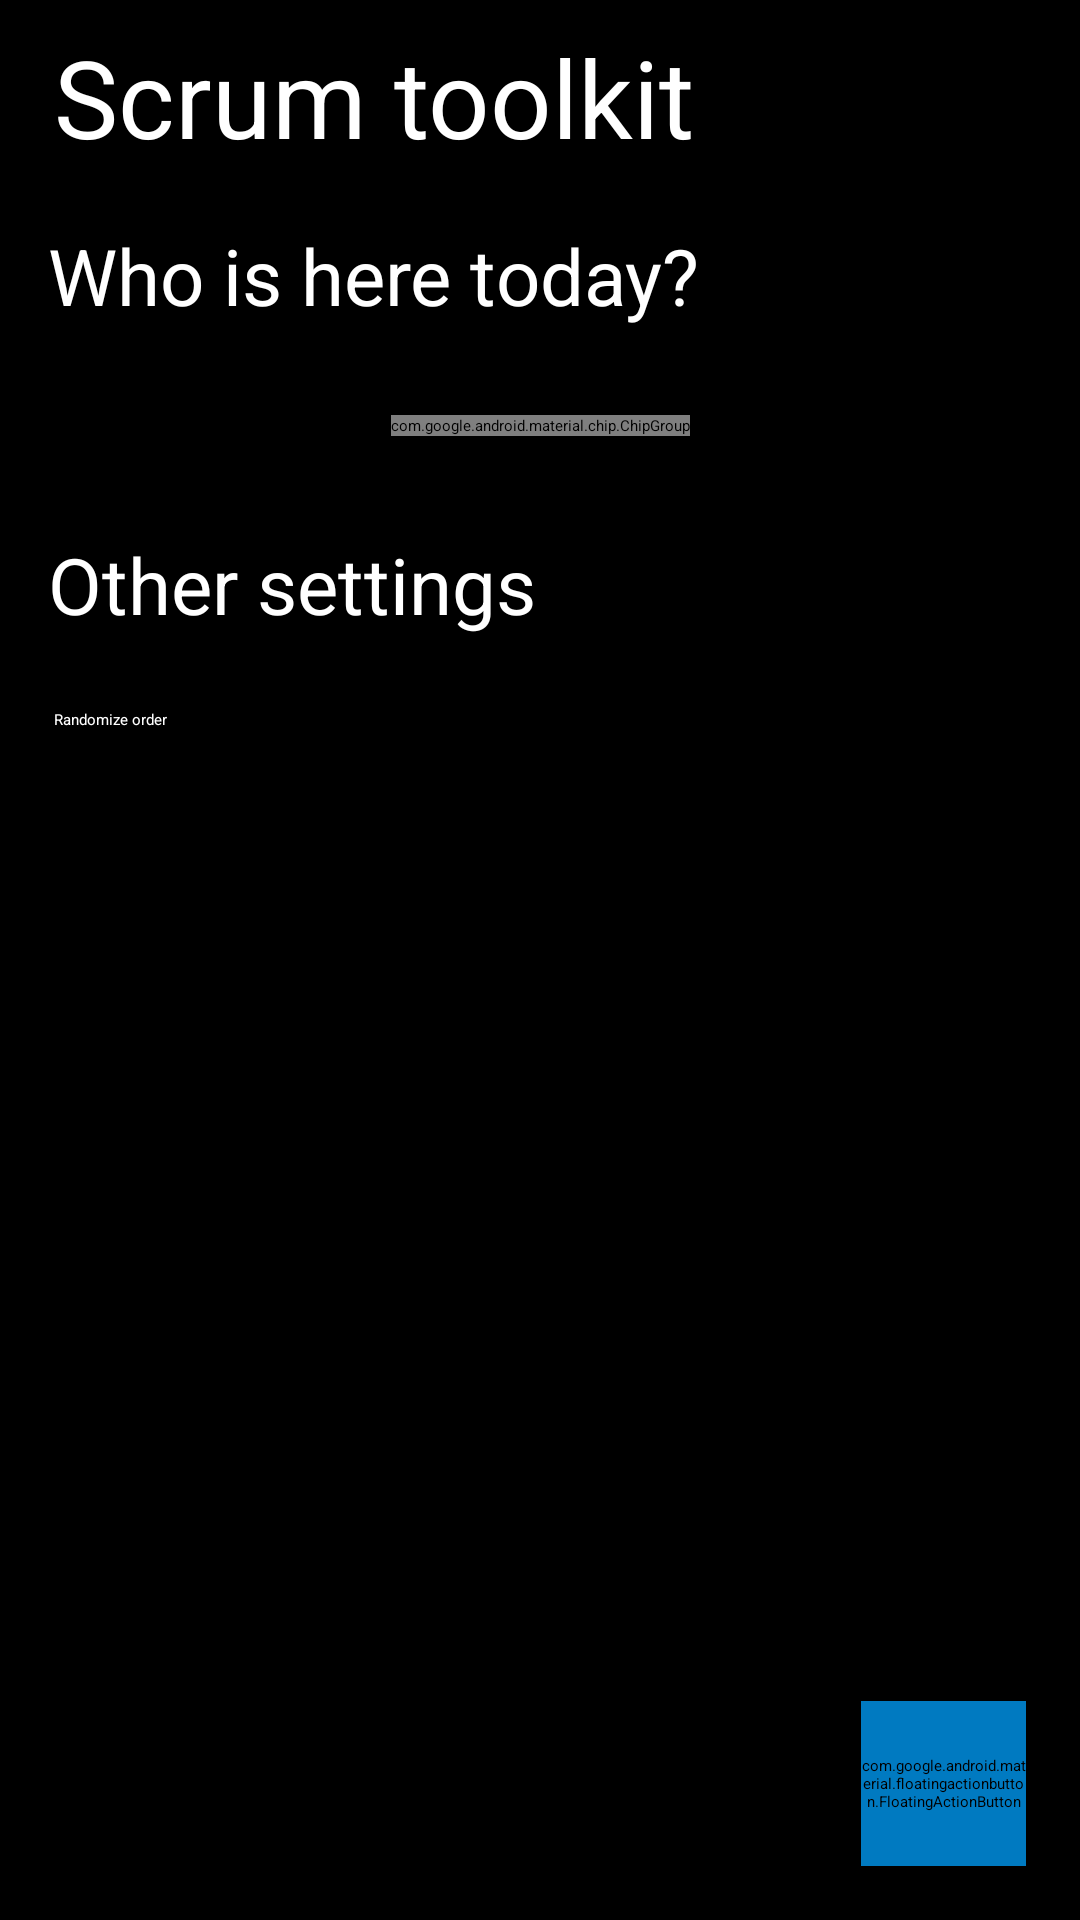

Android layout source for this screen:
<!-- AndroidManifest.xml: application theme Theme_App_Light -->
<!-- res/layout/activity_options.xml -->
<?xml version="1.0" encoding="utf-8"?>
<androidx.constraintlayout.widget.ConstraintLayout xmlns:android="http://schemas.android.com/apk/res/android"
    xmlns:app="http://schemas.android.com/apk/res-auto"
    android:layout_width="match_parent"
    android:layout_height="match_parent"
    android:background="@android:color/black">

    <TextView
        android:id="@+id/titleApp"
        android:layout_width="wrap_content"
        android:layout_height="wrap_content"
        android:layout_marginStart="18dp"
        android:layout_marginTop="8dp"
        android:text="@string/app_name"
        android:textSize="36sp"
        android:textColor="@android:color/white"
        app:layout_constraintStart_toStartOf="parent"
        app:layout_constraintTop_toTopOf="parent" />

    <TextView
        android:id="@+id/optionTitle"
        android:layout_width="wrap_content"
        android:layout_height="wrap_content"
        android:layout_marginStart="16dp"
        android:layout_marginTop="18dp"
        android:text="@string/vac_today"
        android:textSize="26sp"
        android:textColor="@android:color/white"
        app:layout_constraintStart_toStartOf="parent"
        app:layout_constraintTop_toBottomOf="@+id/titleApp" />

        <com.google.android.material.chip.ChipGroup
            android:id="@+id/chipGroup"
            android:layout_width="wrap_content"
            android:layout_height="wrap_content"
            android:layout_marginStart="32dp"
            android:layout_marginTop="64dp"
            android:layout_marginEnd="32dp"
            app:layout_constraintEnd_toEndOf="parent"
            app:layout_constraintStart_toStartOf="parent"
            app:layout_constraintTop_toTopOf="@+id/optionTitle"
            app:chipSpacingVertical="18dp"
            app:chipSpacingHorizontal="18dp"
            app:singleLine="false"/>

    <TextView
        android:id="@+id/randomizeTitle"
        android:layout_width="wrap_content"
        android:layout_height="wrap_content"
        android:layout_marginStart="16dp"
        android:layout_marginTop="32dp"
        android:text="@string/other_settings"
        android:textSize="26sp"
        android:textColor="@android:color/white"
        app:layout_constraintStart_toStartOf="parent"
        app:layout_constraintTop_toBottomOf="@+id/chipGroup" />

    <CheckBox
        android:id="@+id/randomizeCheckBox"
        android:layout_width="wrap_content"
        android:layout_height="wrap_content"
        android:layout_marginStart="18dp"
        android:layout_marginTop="24dp"
        android:text="@string/randomize"
        android:textColor="@android:color/white"
        app:theme="@style/CheckboxStyle"
        android:checked="true"
        app:layout_constraintStart_toStartOf="parent"
        app:layout_constraintTop_toBottomOf="@+id/randomizeTitle" />

    <com.google.android.material.floatingactionbutton.FloatingActionButton
        android:id="@+id/startTimerFab"
        android:layout_width="55dp"
        android:layout_height="55dp"
        android:layout_marginEnd="18dp"
        android:layout_marginBottom="18dp"
        android:backgroundTint="@color/colorPrimaryDark"
        android:elevation="12dp"
        android:src="@drawable/timer"
        android:translationZ="10dp"
        app:layout_constraintBottom_toBottomOf="parent"
        app:layout_constraintEnd_toEndOf="parent" />

</androidx.constraintlayout.widget.ConstraintLayout>
<!-- resources referenced by this layout -->
<resources>
  <color name="colorPrimaryDark">#007ac1</color>
  <!-- drawable timer (drawable) -->
  <vector xmlns:android="http://schemas.android.com/apk/res/android"
          android:width="46dp"
          android:height="46dp"
          android:viewportWidth="24.0"
          android:viewportHeight="24.0">
      <path
          android:fillColor="#FFFFFF"
          android:pathData="M11.99,2C6.47,2 2,6.48 2,12s4.47,10 9.99,10C17.52,22 22,17.52 22,12S17.52,2 11.99,2zM12,20c-4.42,0 -8,-3.58 -8,-8s3.58,-8 8,-8 8,3.58 8,8 -3.58,8 -8,8zM12.5,7H11v6l5.25,3.15 0.75,-1.23 -4.5,-2.67z"/>
  </vector>
  <string name="app_name">Scrum toolkit</string>
  <string name="other_settings">Other settings</string>
  <string name="randomize">Randomize order</string>
  <string name="vac_today">Who is here today?</string>
  <style name="CheckboxStyle" parent="AppTheme">
          <item name="colorAccent">@android:color/white</item>
          <item name="android:textColorSecondary">@android:color/white</item>
          <item name="colorControlNormal">@android:color/white</item>
          <item name="colorControlActivated">@android:color/white</item>
      </style>
  <style name="AppTheme" parent="Theme.MaterialComponents.Light.NoActionBar.Bridge">
          
          <item name="colorPrimary">@color/colorPrimary</item>
          <item name="colorPrimaryDark">@color/colorPrimaryDark</item>
          <item name="colorAccent">@color/colorAccent</item>
          <item name="windowActionBar">false</item>
          <item name="windowNoTitle">true</item>
          <item name="android:navigationBarColor">@android:color/black</item>
          <item name="android:statusBarColor">@android:color/black</item>
          <item name="android:windowLightNavigationBar" tools:targetApi="27">true</item>
          <item name="android:windowLightStatusBar">false</item>
      </style>
  <color name="colorPrimary">#03a9f4</color>
  <color name="colorAccent">#67daff</color>
</resources>
